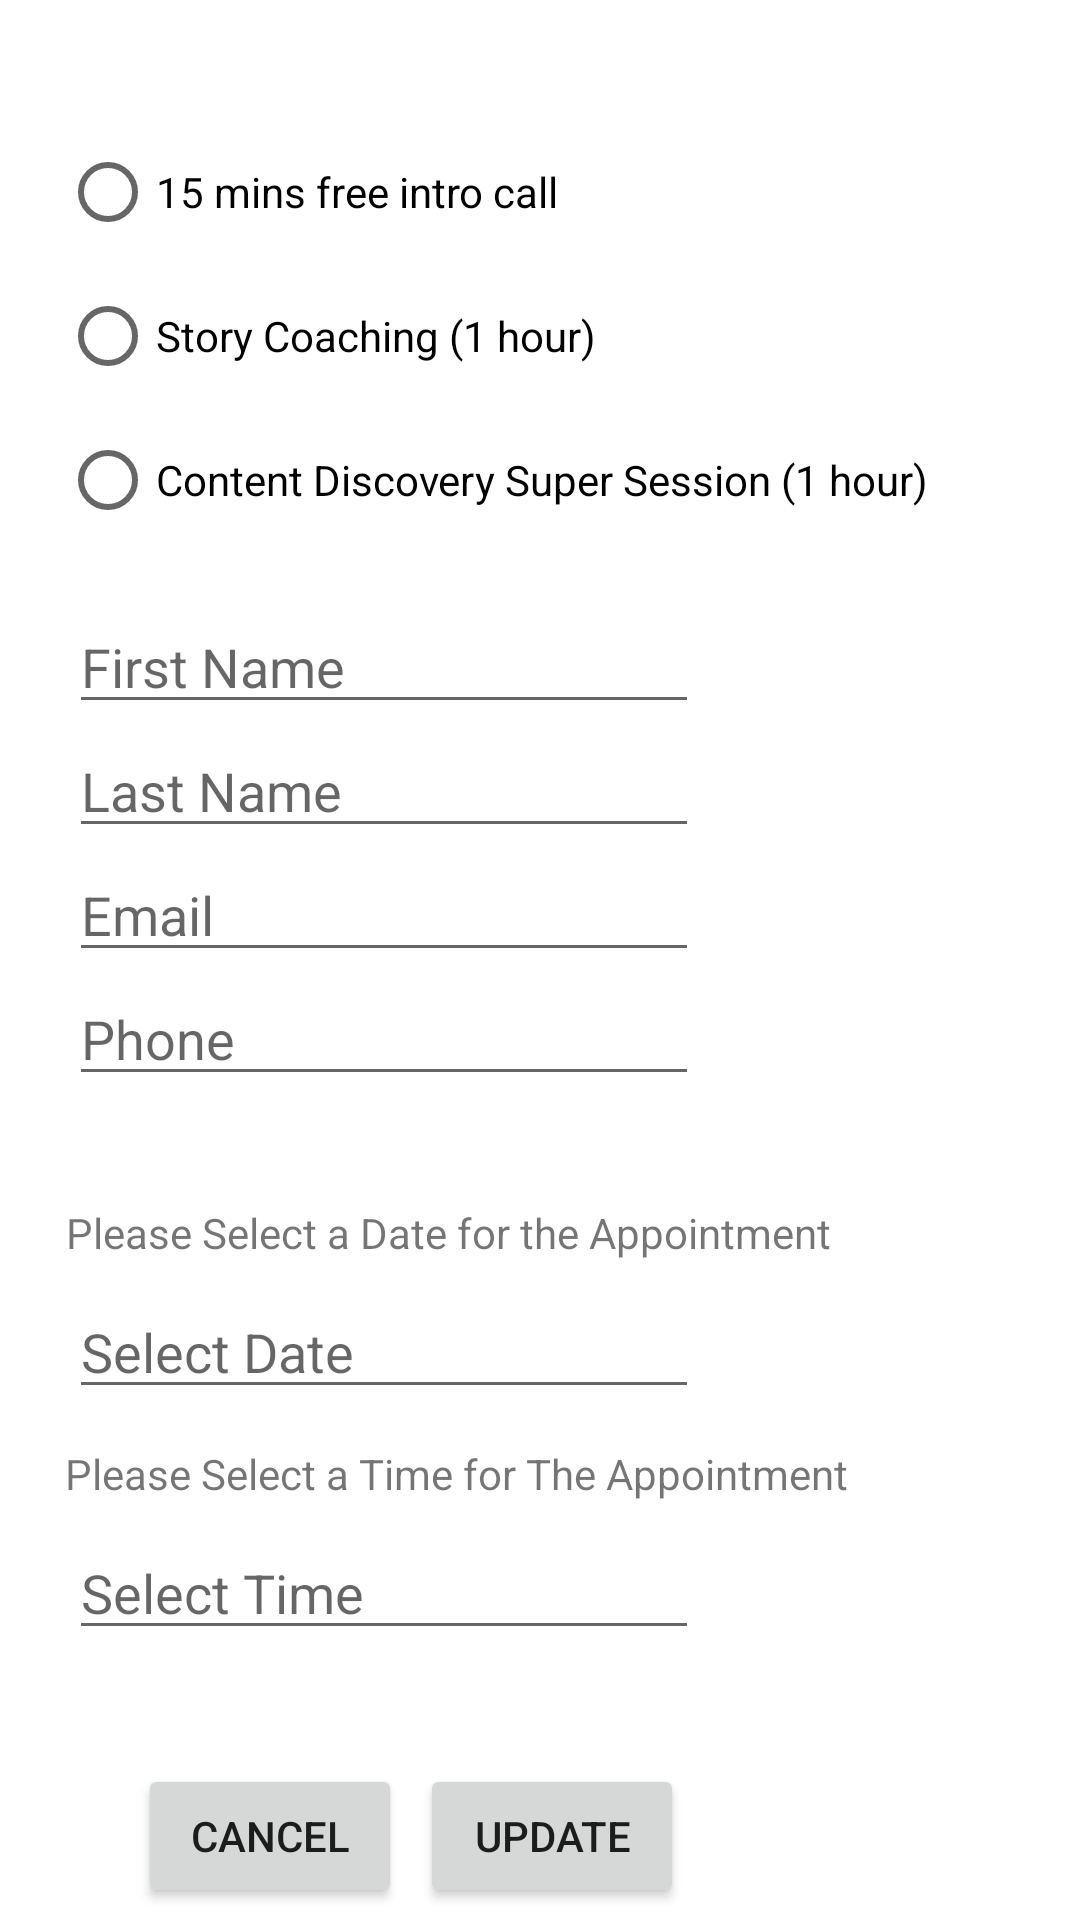

Reconstruct the res/layout file that produces this screen, plus the resources it refers to.
<!-- AndroidManifest.xml: application theme Theme.StoryStarCoaching -->
<!-- res/layout/activity_update_appointment.xml -->
<?xml version="1.0" encoding="utf-8"?>
<androidx.constraintlayout.widget.ConstraintLayout xmlns:android="http://schemas.android.com/apk/res/android"
    xmlns:app="http://schemas.android.com/apk/res-auto"
    xmlns:tools="http://schemas.android.com/tools"
    android:layout_width="match_parent"
    android:layout_height="match_parent"
    tools:context=".UpdateAppointment">

    <Button
        android:id="@+id/button_new_cancel_apt"
        android:layout_width="wrap_content"
        android:layout_height="wrap_content"
        android:layout_marginStart="40dp"
        android:layout_marginLeft="40dp"
        android:layout_marginBottom="4dp"
        android:text="@string/btn_cancel_apt"
        android:onClick="returnHome"
        app:layout_constraintBottom_toBottomOf="parent"
        app:layout_constraintEnd_toStartOf="@+id/button_updateNewApt"
        app:layout_constraintHorizontal_bias="0.51"
        app:layout_constraintStart_toStartOf="parent" />

    <Button
        android:id="@+id/button_updateNewApt"
        android:layout_width="wrap_content"
        android:layout_height="wrap_content"
        android:layout_marginEnd="132dp"
        android:layout_marginRight="132dp"
        android:layout_marginBottom="4dp"
        android:text="Update"
        android:onClick="updateAppointment"
        app:layout_constraintBottom_toBottomOf="parent"
        app:layout_constraintEnd_toEndOf="parent"
        app:layout_constraintStart_toEndOf="@+id/button_cancel_apt" />

    <EditText
        android:id="@+id/editText_newfnameClient"
        android:layout_width="wrap_content"
        android:layout_height="wrap_content"
        android:layout_marginTop="16dp"
        android:ems="10"
        android:hint="@string/hint_fnameClient"
        android:inputType="textPersonName"
        app:layout_constraintEnd_toEndOf="parent"
        app:layout_constraintHorizontal_bias="0.153"
        app:layout_constraintStart_toStartOf="parent"
        app:layout_constraintTop_toBottomOf="@+id/radioGroup_newappType" />

    <EditText
        android:id="@+id/editText_newTimeSelector"
        android:layout_width="wrap_content"
        android:layout_height="wrap_content"
        android:layout_marginTop="8dp"
        android:ems="10"
        android:focusable="false"
        android:hint="@string/hint_timeClient"
        android:onClick="showTimePickerDialog"
        android:inputType="textPersonName"
        app:layout_constraintEnd_toEndOf="parent"
        app:layout_constraintHorizontal_bias="0.153"
        app:layout_constraintStart_toStartOf="parent"
        app:layout_constraintTop_toBottomOf="@+id/textView_newselectTime" />

    <EditText
        android:id="@+id/editText_newlnameClient"
        android:layout_width="wrap_content"
        android:layout_height="wrap_content"
        android:ems="10"
        android:hint="@string/hint_lnameClient"
        android:inputType="textPersonName"
        app:layout_constraintEnd_toEndOf="parent"
        app:layout_constraintHorizontal_bias="0.153"
        app:layout_constraintStart_toStartOf="parent"
        app:layout_constraintTop_toBottomOf="@+id/editText_newfnameClient" />

    <EditText
        android:id="@+id/editText_newphoneClient"
        android:layout_width="wrap_content"
        android:layout_height="wrap_content"
        android:ems="10"
        android:hint="@string/hint_phoneClient"
        android:inputType="phone"
        app:layout_constraintEnd_toEndOf="parent"
        app:layout_constraintHorizontal_bias="0.153"
        app:layout_constraintStart_toStartOf="parent"
        app:layout_constraintTop_toBottomOf="@+id/editText_newemailClient" />

    <TextView
        android:id="@+id/textView_newselectTime"
        android:layout_width="wrap_content"
        android:layout_height="wrap_content"
        android:layout_marginTop="12dp"
        android:text="@string/text_selectTime"
        app:layout_constraintEnd_toEndOf="parent"
        app:layout_constraintHorizontal_bias="0.22"
        app:layout_constraintStart_toStartOf="parent"
        app:layout_constraintTop_toBottomOf="@+id/editText_newdateSelector" />

    <TextView
        android:id="@+id/textView_newselectDate"
        android:layout_width="wrap_content"
        android:layout_height="wrap_content"
        android:layout_marginTop="36dp"
        android:text="@string/text_selectDate"
        app:layout_constraintEnd_toEndOf="parent"
        app:layout_constraintHorizontal_bias="0.21"
        app:layout_constraintStart_toStartOf="parent"
        app:layout_constraintTop_toBottomOf="@+id/editText_newphoneClient" />

    <EditText
        android:id="@+id/editText_newdateSelector"
        android:layout_width="wrap_content"
        android:layout_height="wrap_content"
        android:layout_marginTop="8dp"
        android:ems="10"
        android:focusable="false"
        android:hint="@string/hint_dateClient"
        android:onClick="showDatePickerDialog"
        android:inputType="textPersonName"
        app:layout_constraintEnd_toEndOf="parent"
        app:layout_constraintHorizontal_bias="0.153"
        app:layout_constraintStart_toStartOf="parent"
        app:layout_constraintTop_toBottomOf="@+id/textView_newselectDate" />

    <EditText
        android:id="@+id/editText_newemailClient"
        android:layout_width="wrap_content"
        android:layout_height="wrap_content"
        android:ems="10"
        android:hint="@string/hint_emailClient"
        android:inputType="textPersonName|textEmailAddress"
        app:layout_constraintEnd_toEndOf="parent"
        app:layout_constraintHorizontal_bias="0.153"
        app:layout_constraintStart_toStartOf="parent"
        app:layout_constraintTop_toBottomOf="@+id/editText_newlnameClient" />

    <RadioGroup
        android:id="@+id/radioGroup_newappType"
        android:layout_width="wrap_content"
        android:layout_height="wrap_content"
        android:layout_marginTop="40dp"
        app:layout_constraintEnd_toEndOf="parent"
        app:layout_constraintHorizontal_bias="0.282"
        app:layout_constraintStart_toStartOf="parent"
        app:layout_constraintTop_toTopOf="parent">
        <RadioButton
            android:id="@+id/radioButton_newfreeSession"
            android:layout_width="wrap_content"
            android:layout_height="wrap_content"
            android:text="@string/rb_freeSession"
            tools:layout_editor_absoluteX="128dp"
            tools:layout_editor_absoluteY="241dp" />
        <RadioButton
            android:id="@+id/radioButton_newstorySession"
            android:layout_width="wrap_content"
            android:layout_height="wrap_content"
            android:text="@string/rb_storySession"
            tools:layout_editor_absoluteX="116dp"
            tools:layout_editor_absoluteY="339dp" />
        <RadioButton
            android:id="@+id/radioButton_newdiscoverySession"
            android:layout_width="wrap_content"
            android:layout_height="wrap_content"
            android:text="@string/rb_superSession"
            tools:layout_editor_absoluteX="78dp"
            tools:layout_editor_absoluteY="468dp" />
    </RadioGroup>
</androidx.constraintlayout.widget.ConstraintLayout>
<!-- resources referenced by this layout -->
<resources>
  <string name="btn_cancel_apt">Cancel</string>
  <string name="hint_dateClient">Select Date</string>
  <string name="hint_emailClient">Email</string>
  <string name="hint_fnameClient">First Name</string>
  <string name="hint_lnameClient">Last Name</string>
  <string name="hint_phoneClient">Phone</string>
  <string name="hint_timeClient">Select Time</string>
  <string name="rb_freeSession">15 mins free intro call</string>
  <string name="rb_storySession">Story Coaching (1 hour)</string>
  <string name="rb_superSession">Content Discovery Super Session (1 hour)</string>
  <string name="text_selectDate">Please Select a Date for the Appointment</string>
  <string name="text_selectTime">Please Select a Time for The Appointment</string>
  <style name="Theme.StoryStarCoaching" parent="Theme.MaterialComponents.DayNight.DarkActionBar">
          
          <item name="colorPrimary">@color/purple_500</item>
          <item name="colorPrimaryVariant">@color/purple_700</item>
          <item name="colorOnPrimary">@color/white</item>
          
          <item name="colorSecondary">@color/teal_200</item>
          <item name="colorSecondaryVariant">@color/teal_700</item>
          <item name="colorOnSecondary">@color/black</item>
          
          <item name="android:statusBarColor" tools:targetApi="l">?attr/colorPrimaryVariant</item>
          
      </style>
  <!-- not gathered from this repository: default colours our renderer supplied (Android Studio template values) -->
  <color name="purple_500">#FF6200EE</color>
  <color name="purple_700">#FF3700B3</color>
  <color name="teal_200">#FF03DAC5</color>
  <color name="teal_700">#FF018786</color>
  <color name="black">#FF000000</color>
  <color name="white">#FFFFFFFF</color>
</resources>
